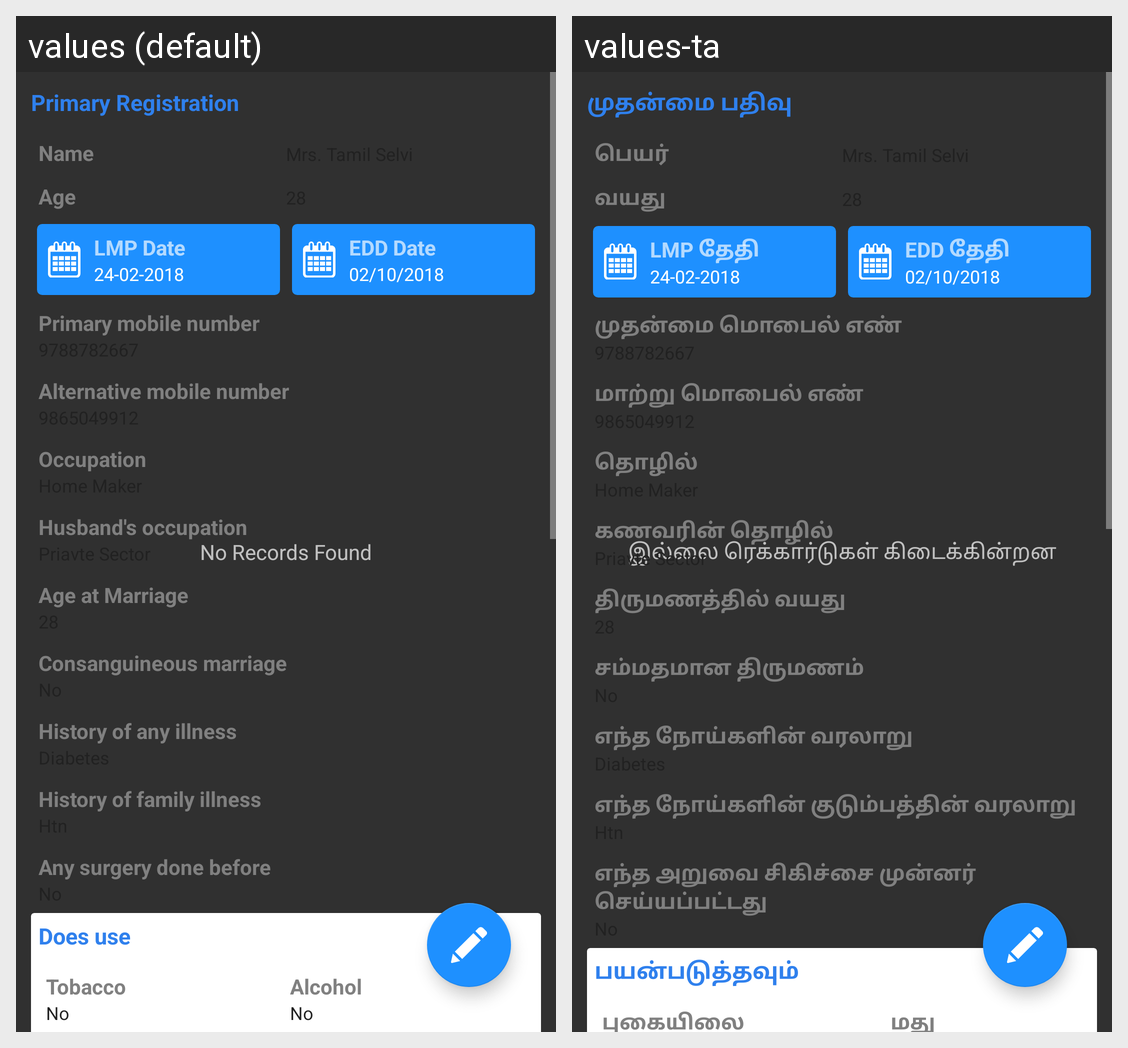

Strings drawn on this Android screen and how each of the app's shown locales translates them:
Android screen res/layout/primary_register_view.xml rendered under 2 locales, left to right: values (default), values-ta. Device: Nexus 5 (rendered at 1080×1920; each locale shown at half size, 540×960, under a caption strip naming it); theme Theme.AppCompat.
Strings drawn on this screen, with the default value and each locale's value (text and hints the layout hard-codes, and strings that could not be matched under every locale, appear in the picture but are not listed):

no_records_found
  values: No Records Found
  values-ta: இல்லை ரெக்கார்டுகள் கிடைக்கின்றன

primary_registration
  values: Primary Registration
  values-ta: முதன்மை பதிவு

name
  values: Name
  values-ta: பெயர்

age
  values: Age
  values-ta: வயது

lmp_date
  values: LMP Date
  values-ta: LMP தேதி

edd_date
  values: EDD Date
  values-ta: EDD தேதி

primary_mobile_number
  values: Primary mobile number
  values-ta: முதன்மை மொபைல் எண்

alternative_mobile_number
  values: Alternative mobile number
  values-ta: மாற்று மொபைல் எண்

occupation
  values: Occupation
  values-ta: தொழில்

husband_s_occupation
  values: Husband's occupation
  values-ta: கணவரின் தொழில்

age_at_marriage
  values: Age at Marriage
  values-ta: திருமணத்தில் வயது

consanguineous_marriages
  values: Consanguineous marriage
  values-ta: சம்மதமான திருமணம்

history_of_any_illness
  values: History of any illness
  values-ta: எந்த நோய்களின் வரலாறு

history_of_illness_family
  values: History of family illness
  values-ta: எந்த நோய்களின் குடும்பத்தின் வரலாறு

any_surgery_done_before
  values: Any surgery done before
  values-ta: எந்த அறுவை சிகிச்சை முன்னர் செய்யப்பட்டது

does_use
  values: Does use
  values-ta: பயன்படுத்தவும்

tobacco
  values: Tobacco
  values-ta: புகையிலை

alcohol
  values: Alcohol
  values-ta: மது
